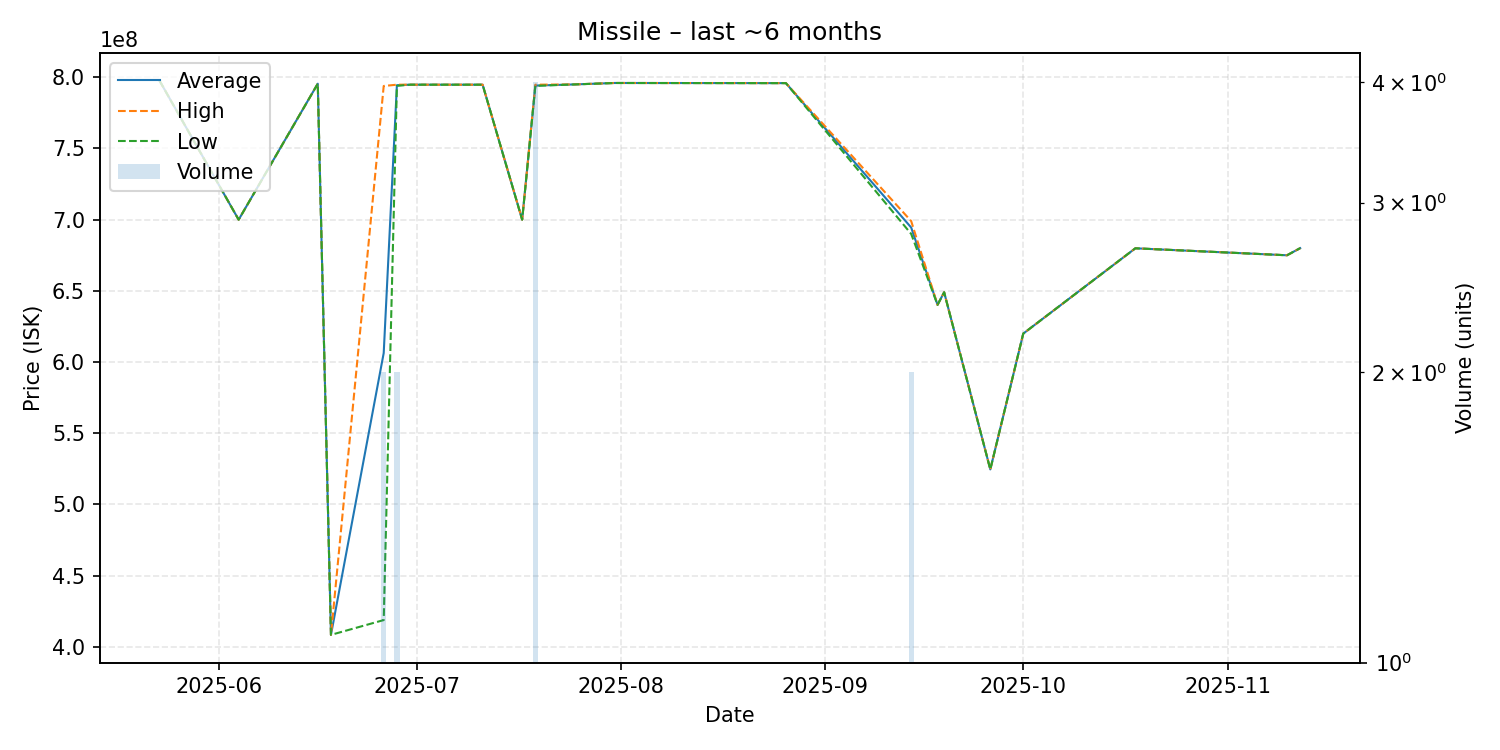

Data behind this chart, as committed beside it:
date, average, highest, lowest, order_count, volume
2025-05-23, 797600000, 797600000, 797600000, 1, 1
2025-06-04, 700000000, 700000000, 700000000, 1, 1
2025-06-16, 795500000, 795500000, 795500000, 1, 1
2025-06-18, 408400000, 408400000, 408400000, 1, 1
2025-06-26, 606350000, 793900000, 418800000, 2, 2
2025-06-28, 794400000, 794800000, 794000000, 2, 2
2025-06-30, 794800000, 794800000, 794800000, 1, 1
2025-07-04, 794800000, 794800000, 794800000, 1, 1
2025-07-11, 794800000, 794800000, 794800000, 1, 1
2025-07-17, 700000000, 700000000, 700000000, 1, 1
2025-07-19, 794175000, 794800000, 794000000, 4, 4
2025-07-25, 795000000, 795000000, 795000000, 1, 1
2025-07-31, 796000000, 796000000, 796000000, 1, 1
2025-08-26, 795900000, 795900000, 795900000, 1, 1
2025-09-14, 694500000, 699000000, 690000000, 2, 2
2025-09-18, 640200000, 640200000, 640200000, 1, 1
2025-09-19, 649000000, 649000000, 649000000, 1, 1
2025-09-26, 524600000, 524600000, 524600000, 1, 1
2025-10-01, 620000000, 620000000, 620000000, 1, 1
2025-10-18, 679900000, 679900000, 679900000, 1, 1
2025-11-10, 675000000, 675000000, 675000000, 1, 1
2025-11-12, 680000000, 680000000, 680000000, 1, 1
